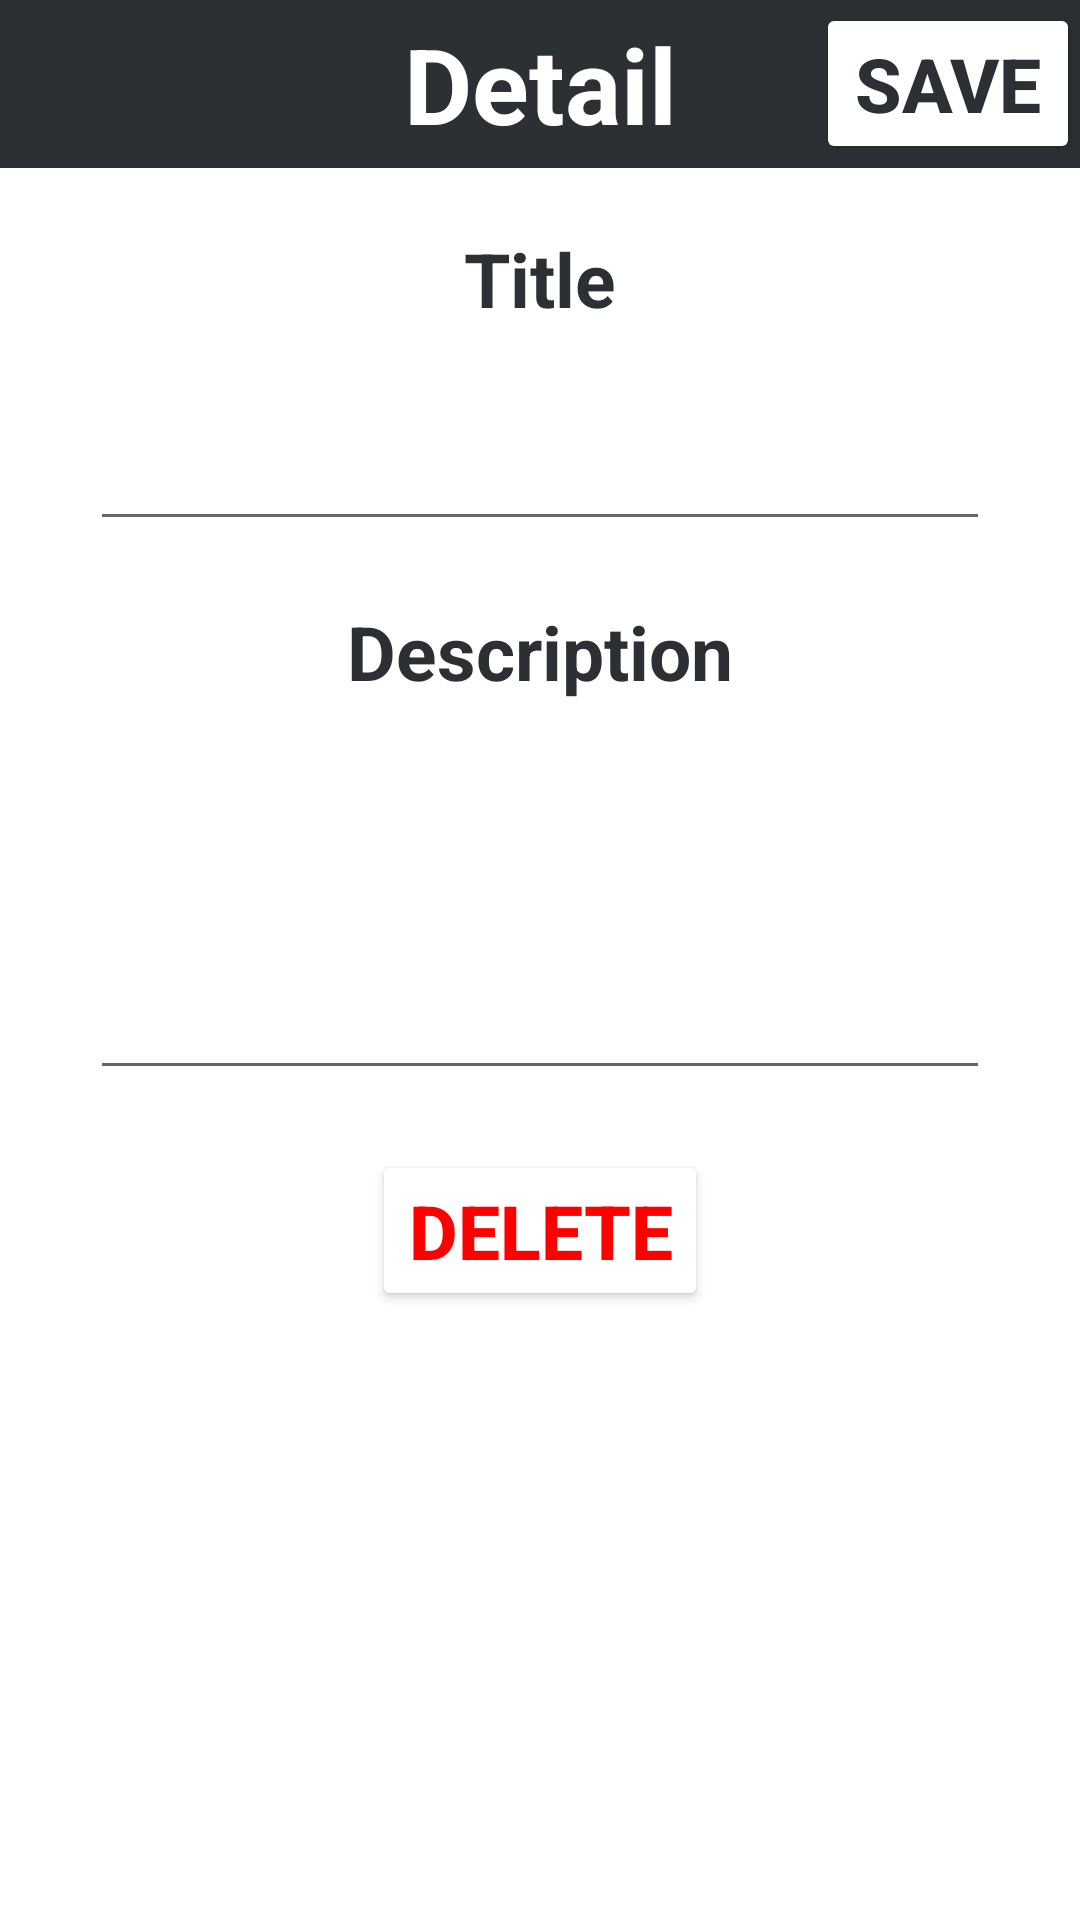

Android layout source for this screen:
<!-- AndroidManifest.xml: application theme Theme.ChazSQLiteTutorial -->
<!-- res/layout/activity_note_detail.xml -->
<?xml version="1.0" encoding="utf-8"?>
<LinearLayout xmlns:android="http://schemas.android.com/apk/res/android"
    xmlns:app="http://schemas.android.com/apk/res-auto"
    android:orientation="vertical"
    xmlns:tools="http://schemas.android.com/tools"
    android:layout_width="match_parent"
    android:layout_height="match_parent"
    tools:context=".NoteDetailActivity">

    <androidx.appcompat.widget.Toolbar
        android:layout_width="match_parent"
        android:layout_height="wrap_content"
        android:minHeight="?actionBarSize"
        android:theme="?actionBarTheme"
        android:background="@color/darkGray"
        tools:ignore="MissingConstraints">

        <TextView
            android:layout_width="wrap_content"
            android:layout_height="wrap_content"
            android:text="Detail"
            android:textSize="35dp"
            android:textColor="@color/white"
            android:textStyle="bold"
            android:layout_gravity="center"/>

        <Button
            android:layout_width="wrap_content"
            android:layout_height="wrap_content"
            android:text="Save"
            android:textSize="25dp"
            android:backgroundTint="@color/white"
            android:textColor="@color/darkGray"
            android:textStyle="bold"
            android:layout_gravity="end"
            android:onClick="saveNote"/>

    </androidx.appcompat.widget.Toolbar>

    <TextView
        android:layout_width="wrap_content"
        android:layout_height="wrap_content"
        android:text="Title"
        android:textSize="25dp"
        android:layout_marginTop="20dp"
        android:textColor="@color/darkGray"
        android:textStyle="bold"
        android:layout_gravity="center"/>

    <EditText
        android:id="@+id/titleEditText"
        android:layout_width="300dp"
        android:layout_height="wrap_content"
        android:textSize="25dp"
        android:layout_marginTop="20dp"
        android:maxLines="1"
        android:textColor="@color/darkGray"
        android:layout_gravity="center"/>

    <TextView
        android:layout_width="wrap_content"
        android:layout_height="wrap_content"
        android:text="Description"
        android:textSize="25dp"
        android:layout_marginTop="20dp"
        android:textColor="@color/darkGray"
        android:textStyle="bold"
        android:layout_gravity="center"/>

    <EditText
        android:id="@+id/descriptionEditText"
        android:layout_width="300dp"
        android:layout_height="wrap_content"
        android:textSize="25dp"
        android:layout_marginTop="20dp"
        android:minLines="3"
        android:textColor="@color/darkGray"
        android:layout_gravity="center"/>

    <Button
        android:id="@+id/deleteNoteButton"
        android:layout_width="wrap_content"
        android:layout_height="wrap_content"
        android:text="Delete"
        android:textSize="25dp"
        android:backgroundTint="@color/white"
        android:textColor="@color/red"
        android:textStyle="bold"
        android:layout_gravity="center"
        android:layout_marginTop="20dp"
        android:onClick="deleteNote"
        android:visibility="visible" />

</LinearLayout>
<!-- resources referenced by this layout -->
<resources>
  <color name="darkGray">#2C2F33</color>
  <color name="red">#F00</color>
  <color name="white">#FFFFFFFF</color>
  <style name="Theme.ChazSQLiteTutorial" parent="Theme.MaterialComponents.Light.NoActionBar">
          
          
          
          <item name="colorPrimary">@color/darkGray</item>
          <item name="colorPrimaryVariant">@color/black</item>
          <item name="colorOnPrimary">@color/darkGray</item>
          
          
          <item name="android:statusBarColor" tools:targetApi="l">?attr/colorPrimaryVariant</item>
      </style>
  <color name="black">#FF000000</color>
</resources>
